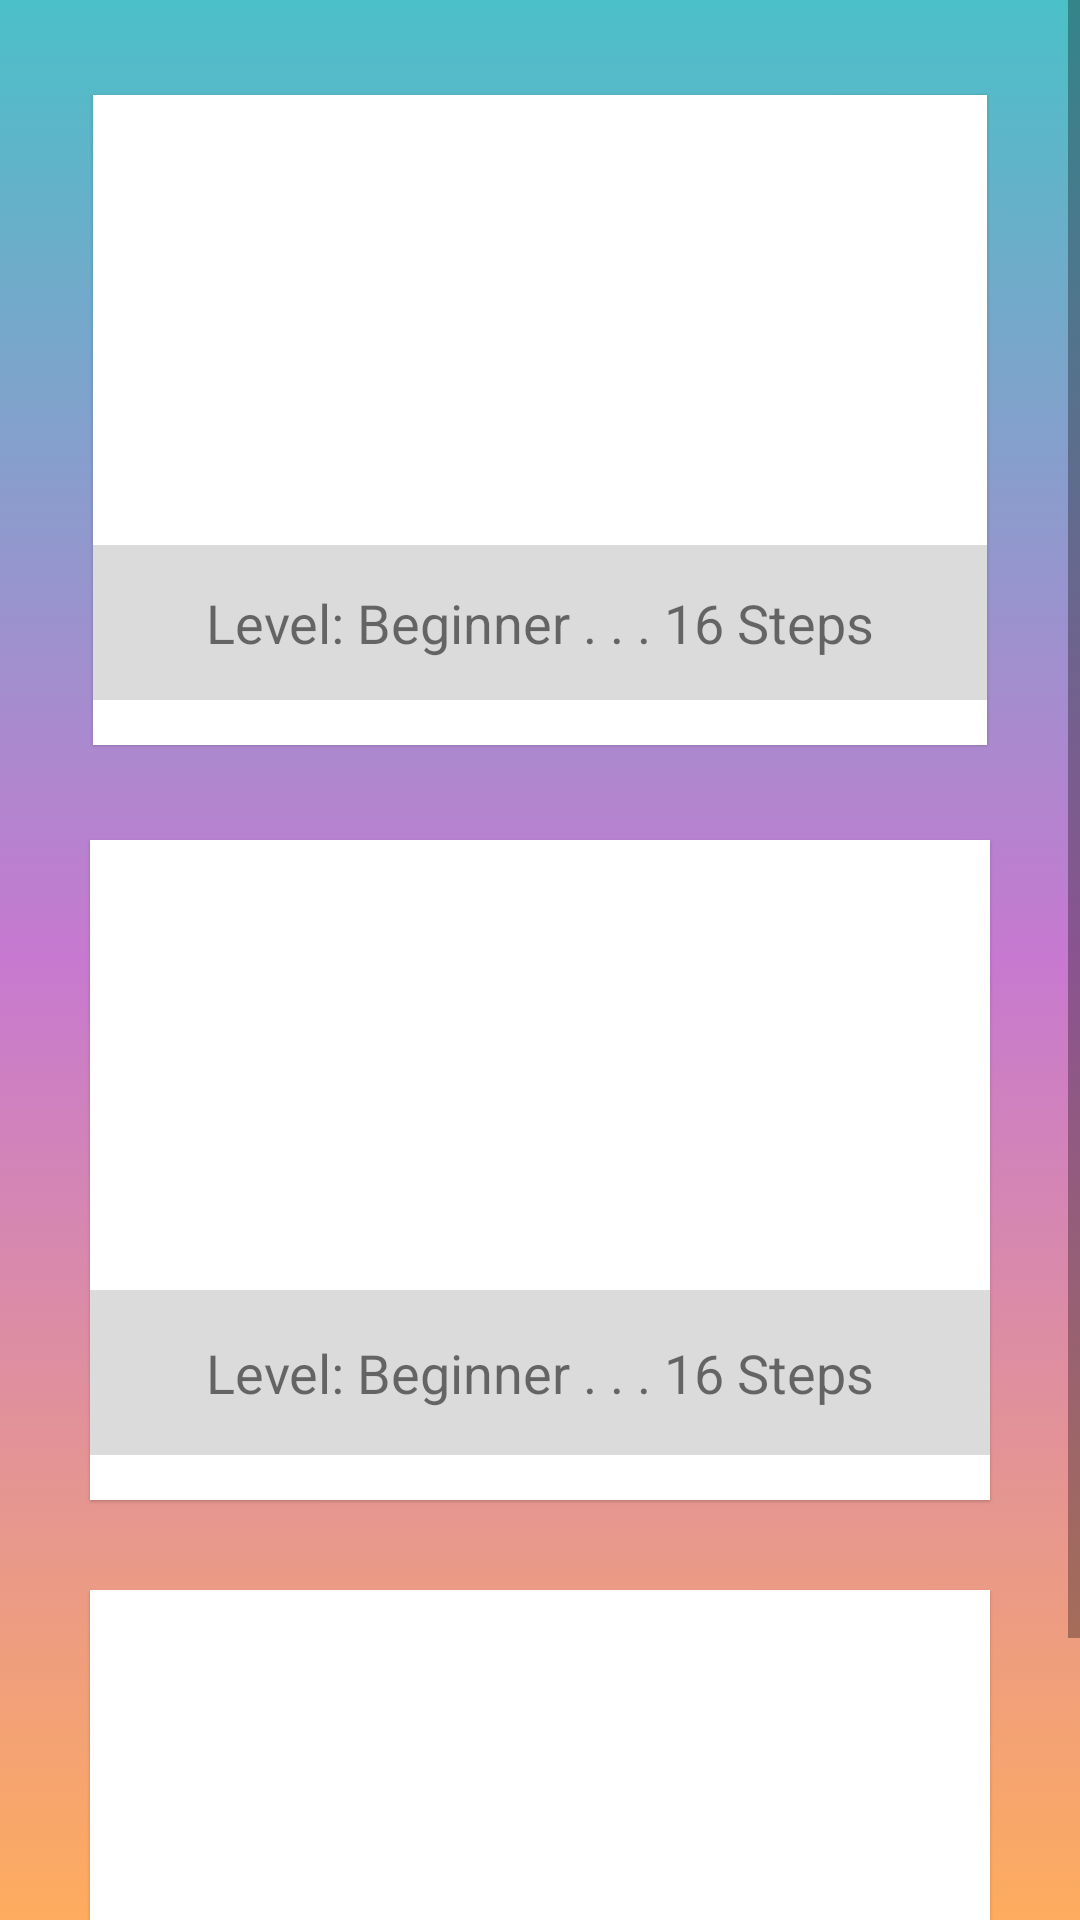

Reconstruct the res/layout file that produces this screen, plus the resources it refers to.
<!-- AndroidManifest.xml: application theme AppTheme -->
<!-- res/layout/activity_mode_list.xml -->
<?xml version="1.0" encoding="utf-8"?>
<ScrollView xmlns:android="http://schemas.android.com/apk/res/android"
    xmlns:app="http://schemas.android.com/apk/res-auto"
    xmlns:tools="http://schemas.android.com/tools"
    android:layout_width="match_parent"
    android:layout_height="match_parent"
    android:background="@drawable/animatedbg"
    tools:context="com.example.fatla.mooncatcanvas.ModeList">

    <GridLayout
        android:layout_width="match_parent"
        android:rowCount="2"
        android:columnCount="1"
        android:alignmentMode="alignMargins"
        android:layout_height="match_parent">

    <android.support.v7.widget.CardView
        android:layout_width="match_parent"
        android:layout_height="220dp"
        app:cardBackgroundColor="@android:color/white"
        app:cardCornerRadius="0dp"
        app:cardMaxElevation="1dp"
        app:cardElevation="0.7dp"
        android:layout_marginLeft="30dp"
        android:layout_marginRight="30dp"
        android:layout_marginTop="30dp"
        app:contentPaddingBottom="0dp"
        app:cardPreventCornerOverlap="true"
        app:cardUseCompatPadding="true"
        android:id="@+id/cardView">

        <RelativeLayout
            android:layout_width="match_parent"
            android:background="@drawable/border2"
            android:layout_height="match_parent">

            <ImageView
                android:gravity="center"
                android:layout_width="match_parent"
                android:layout_height="150dp"
                android:id="@+id/list1"

                android:contentDescription="CardImageViewDesc" />

            <TextView
                android:background="#dbdbdb"
                android:layout_width="match_parent"
                android:layout_height="match_parent"
                android:layout_below="@id/list1"
                android:fontFamily="sans-serif"
                android:gravity="center"
                android:text="Level: Beginner . . . 16 Steps"
                android:layout_marginBottom="15dp"
                android:textSize="18sp" />
        </RelativeLayout>
        </android.support.v7.widget.CardView>

        <android.support.v7.widget.CardView
            android:layout_width="match_parent"
            android:layout_height="220dp"
            app:cardBackgroundColor="@android:color/white"
            app:cardCornerRadius="0dp"
            app:cardMaxElevation="1dp"
            app:cardElevation="0.7dp"
            android:layout_marginLeft="30dp"
            android:layout_marginRight="30dp"
            android:layout_marginTop="30dp"
            android:id="@+id/cardView2">

            <RelativeLayout
                android:layout_width="match_parent"
                android:background="@drawable/border2"
                android:layout_height="match_parent">

                <ImageView
                    android:gravity="center"
                    android:layout_width="match_parent"
                    android:layout_height="150dp"
                    android:id="@+id/list2"
                    android:contentDescription="CardImageViewDesc" />

                <TextView
                    android:background="#dbdbdb"
                    android:layout_width="match_parent"
                    android:layout_height="match_parent"
                    android:layout_below="@id/list2"
                    android:fontFamily="sans-serif"
                    android:gravity="center"
                    android:text="Level: Beginner . . . 16 Steps"
                    android:layout_marginBottom="15dp"
                    android:textSize="18sp" />
            </RelativeLayout>
        </android.support.v7.widget.CardView>


        <android.support.v7.widget.CardView
            android:layout_width="match_parent"
            android:layout_height="220dp"
            app:cardBackgroundColor="@android:color/white"
            app:cardCornerRadius="0dp"
            app:cardMaxElevation="1dp"
            app:cardElevation="0.7dp"
            android:layout_marginLeft="30dp"
            android:layout_marginRight="30dp"
            android:layout_marginTop="30dp"
            android:id="@+id/cardView3">

            <RelativeLayout
                android:layout_width="match_parent"
                android:background="@drawable/border2"
                android:layout_height="match_parent">

                <ImageView
                    android:gravity="center"
                    android:layout_width="match_parent"
                    android:layout_height="150dp"
                    android:id="@+id/list3"
                    android:contentDescription="CardImageViewDesc" />

                <TextView
                    android:background="#dbdbdb"
                    android:layout_width="match_parent"
                    android:layout_height="match_parent"
                    android:layout_below="@id/list3"
                    android:fontFamily="sans-serif"
                    android:gravity="center"
                    android:text="Level: Beginner . . . 16 Steps"
                    android:layout_marginBottom="15dp"
                    android:textSize="18sp" />
            </RelativeLayout>
        </android.support.v7.widget.CardView>

    </GridLayout>

</ScrollView>
<!-- resources referenced by this layout -->
<resources>
  <!-- drawable animatedbg (drawable) -->
  <?xml version="1.0" encoding="utf-8"?>
  <animation-list xmlns:android="http://schemas.android.com/apk/res/android">
      <item android:drawable="@drawable/gradient3"
          android:duration="4000" />
  
      <item android:drawable="@drawable/gradient2"
          android:duration="4000" />
  
      <item android:drawable="@drawable/gradient"
          android:duration="4000" />
  </animation-list>
  <style name="AppTheme" parent="Theme.AppCompat.Light.DarkActionBar">
          
          <item name="colorPrimary">@color/colorPrimary</item>
          <item name="colorPrimaryDark">@color/colorPrimaryDark</item>
          <item name="colorAccent">@color/colorAccent</item>
      </style>
  <!-- drawable gradient3 (drawable) -->
  <?xml version="1.0" encoding="utf-8"?>
  <shape android:shape="rectangle"
      xmlns:android="http://schemas.android.com/apk/res/android">
      <gradient
          android:startColor="#FEAC5E"
          android:centerColor="#C779D0"
          android:endColor="#4BC0C8"
          android:angle="90"
          />
  </shape>
  <!-- drawable gradient2 (drawable) -->
  <?xml version="1.0" encoding="utf-8"?>
  <shape android:shape="rectangle"
      xmlns:android="http://schemas.android.com/apk/res/android">
      <gradient
          android:startColor="#fccd04"
          android:endColor="#8860D0"
          android:angle="90"
          />
  </shape>
  <!-- drawable gradient (drawable) -->
  <?xml version="1.0" encoding="utf-8"?>
  <shape android:shape="rectangle"
      xmlns:android="http://schemas.android.com/apk/res/android">
      <gradient
          android:startColor="#DAE2F8"
          android:endColor="#D6A4A4"
          android:angle="90"
          />
  </shape>
  <color name="colorPrimary">#3F51B5</color>
  <color name="colorPrimaryDark">#303F9F</color>
  <color name="colorAccent">#FF4081</color>
</resources>
